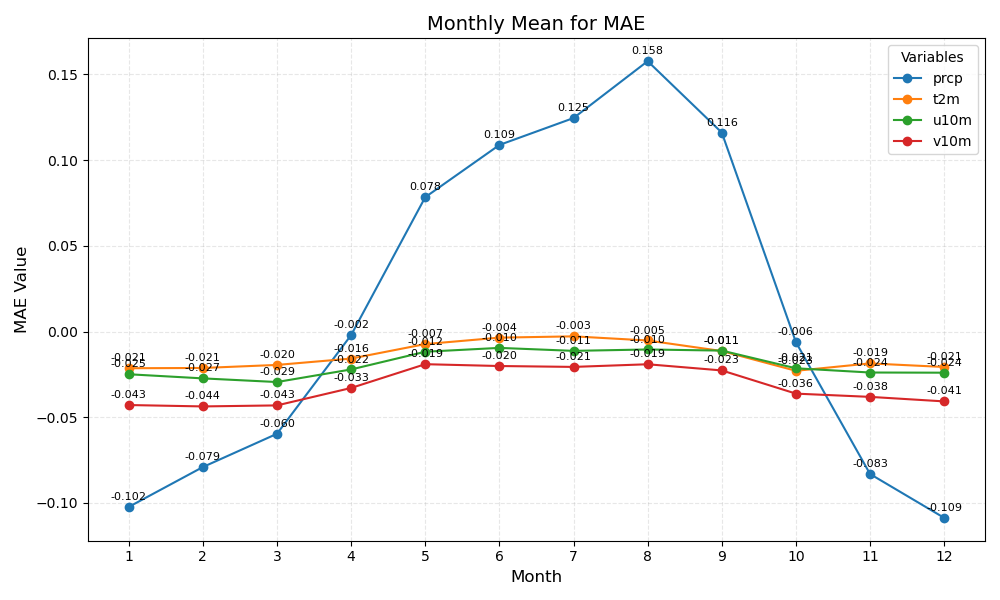

The table this chart was drawn from, first rows:
month	prcp	t2m	u10m	v10m
1	-0.102	-0.021	-0.025	-0.043
2	-0.079	-0.021	-0.027	-0.044
3	-0.060	-0.020	-0.029	-0.043
4	-0.002	-0.016	-0.022	-0.033
5	0.078	-0.007	-0.012	-0.019
6	0.109	-0.004	-0.010	-0.020
7	0.125	-0.003	-0.011	-0.021
8	0.158	-0.005	-0.010	-0.019
9	0.116	-0.011	-0.011	-0.023
10	-0.006	-0.023	-0.021	-0.036
11	-0.083	-0.019	-0.024	-0.038
12	-0.109	-0.021	-0.024	-0.041
